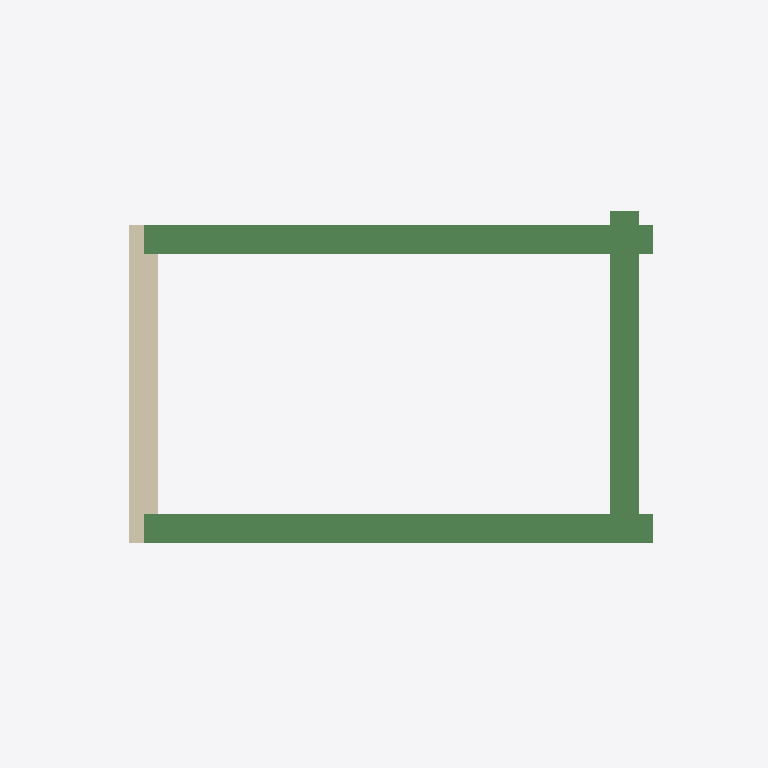
Plan cut of the same IFC building model at storey 'Nivel 1' (level 2.20 m, cut at 3.60 m), seen from above with north up, elements coloured by IFC class: 3 beams (green), 3 walls (beige). Cut surfaces are drawn darker.
Extent 3.7 m × 2.7 m × 3.2 m (x, y, z). Storeys (5): Nivel 0 at 0.00 m; Nivel 1 at 2.20 m; Nivel 2 at 3.00 m; Nivel 3 at 3.20 m; Nivel 4 at 3.60 m. Elements (12): 4 IfcFooting, 4 IfcWall, 3 IfcBeam, 1 IfcSlab.

HEADER;
FILE_DESCRIPTION(('ViewDefinition[DesignTransferView]'),'2;1');
FILE_NAME('/dev/null','2026-11-03T12:36:19-07:00',(''),(''),'IfcOpenShell 0.9.0.post1','IfcOpenShell 0.9.0.post1','Nobody');
FILE_SCHEMA(('IFC4'));
ENDSEC;
DATA;
#1=IFCPROJECT('2o5xbl_BXC6hSV11uM2wiV',$,'Modelo sin título',$,$,$,$,(#16),#5);
#6=IFCSITE('1I8inUoD94TR6K5p0r1x2J',$,'Sitio',$,$,$,$,$,$,$,$,$,$,$);
#7=IFCBUILDING('2lYvnxuNT6f8pQbijYcg0o',$,'Edificio',$,$,$,$,$,$,$,$,$);
#8=IFCBUILDINGSTOREY('2EvfoyiE59Mv5IMqi_6_yU',$,'Nivel 0',$,$,$,$,$,$,0.0);
#478=IFCBUILDINGSTOREY('1ud$FeMqn5sgXCc0uhY7Hf',$,'Nivel 1',$,$,$,$,$,$,2.2);
#482=IFCBUILDINGSTOREY('1rSpB3VtX0AxoFY9s1dkmp',$,'Nivel 2',$,$,$,$,$,$,3.0);
#484=IFCBUILDINGSTOREY('1HFmwKZTf7WP48yOKXsZC6',$,'Nivel 3',$,$,$,$,$,$,3.2);
#486=IFCBUILDINGSTOREY('1RKGxSrB1DZPSOnLTCkLV$',$,'Nivel 4',$,$,$,$,$,$,3.6);
#1918=IFCBEAM('2n0d2OFYH6UOYsNXRrbf9L',$,'Cerramiento CE-1 Cerramiento 15×20',$,'CERRAMIENTO',#2519,#2514,$,.USERDEFINED.);
#2472=IFCBEAM('2A3unHOnf5zxF4rxEgCuUc',$,'Cerramiento CE-1 Cerramiento 15×20',$,'CERRAMIENTO',#2771,#2766,$,.USERDEFINED.);
#2188=IFCBEAM('3bS1xPaYL8BQPMqH26H0dx',$,'Cerramiento CE-1 Cerramiento 15×20',$,'CERRAMIENTO',#2534,#2529,$,.USERDEFINED.);
#901=IFCWALL('3GzPJ96lD3hwBAQE6vwC31',$,'Muro Block 15',$,$,#1166,#940,$,$);
#702=IFCWALL('1j4cYjWAj8hQp1E7HZwj7j',$,'Muro Block 15',$,$,#1045,#742,$,$);
#833=IFCWALL('1YLx16v_z2SBxoSAaiajC_',$,'Muro Block 15',$,$,#1287,#872,$,$);
ENDSEC;
